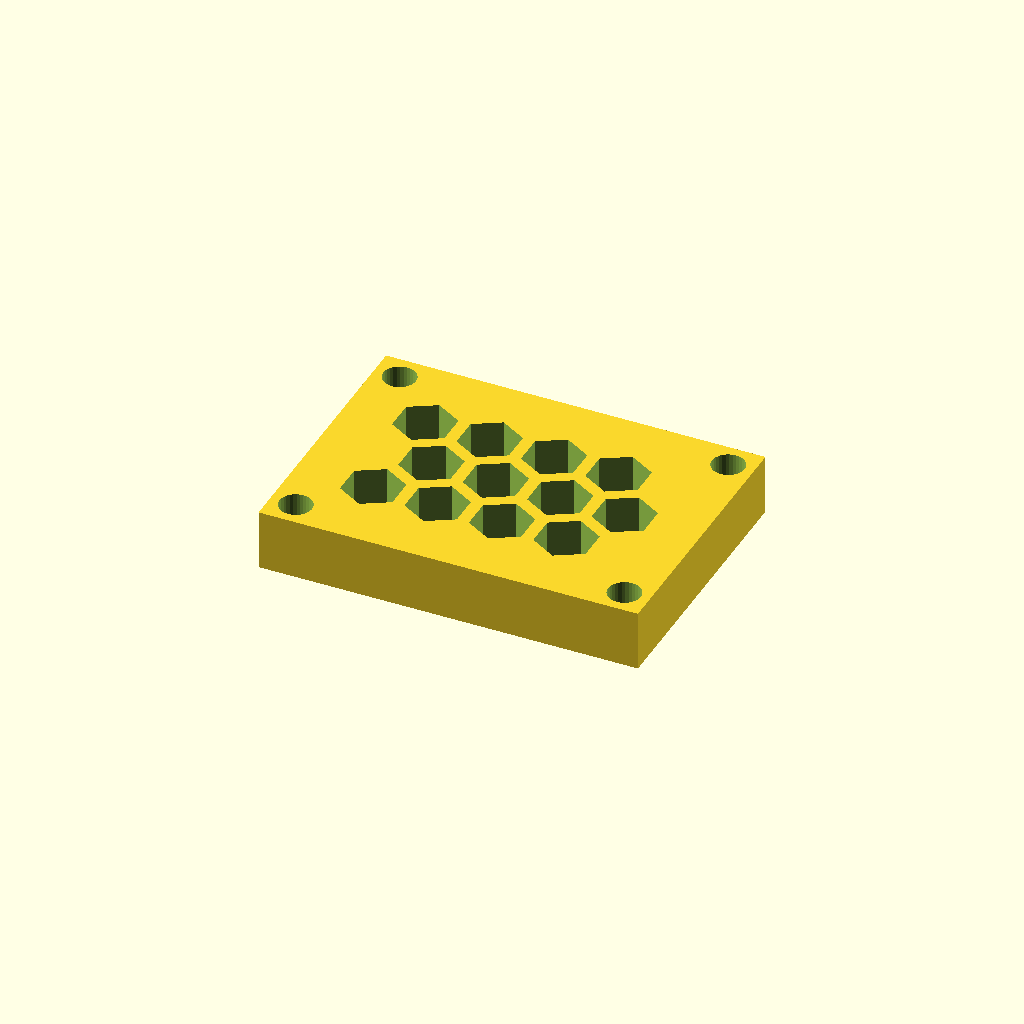
Cell 1: rendered with the file's own defaults.
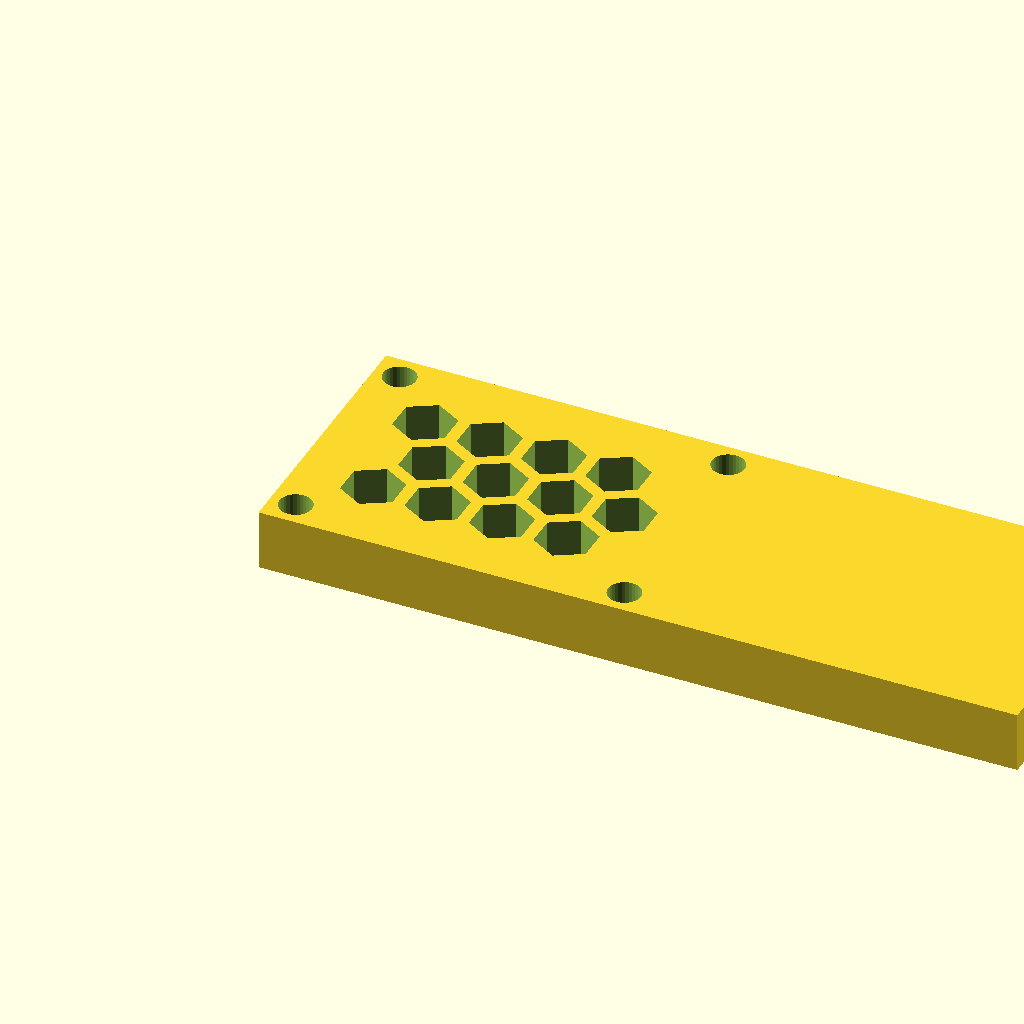
Cell 2: panel_w = 125.54 (everything else at default).
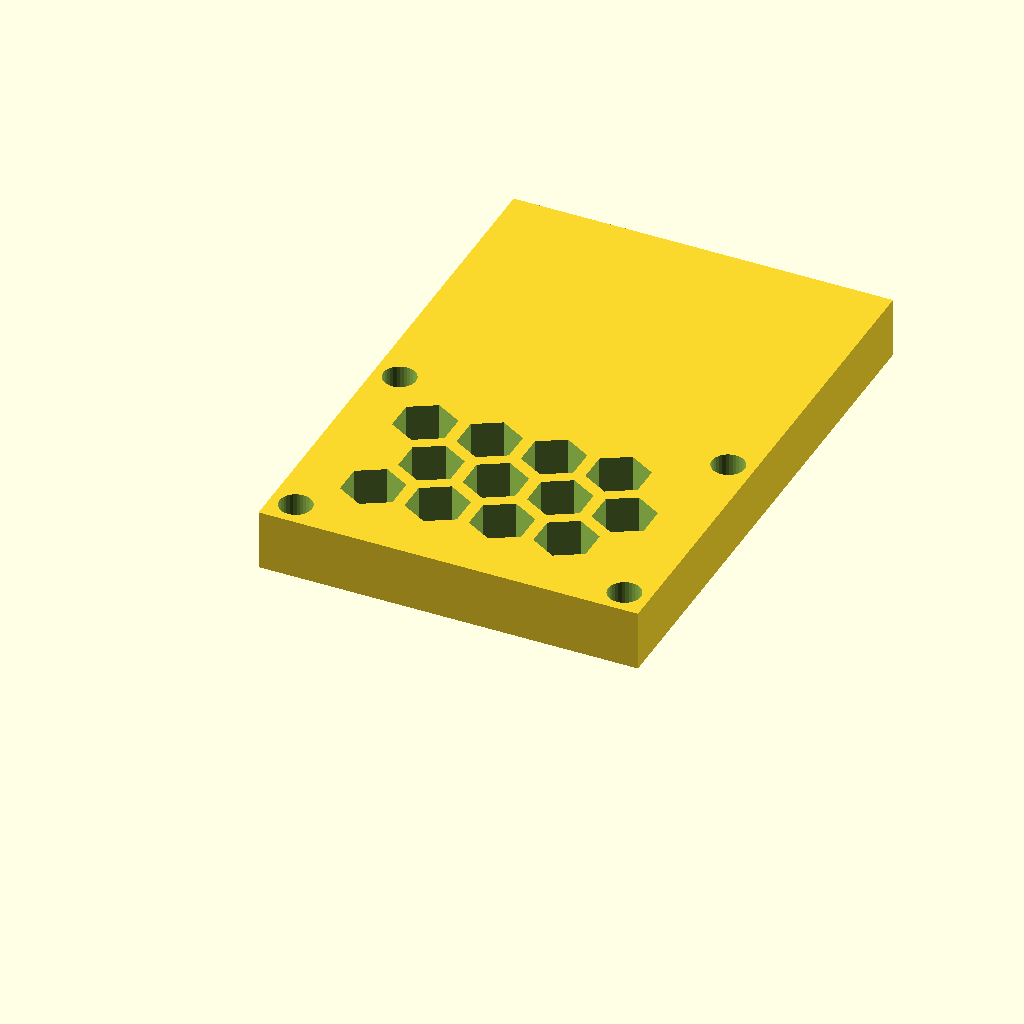
Cell 3: panel_d = 90.52 (everything else at default).
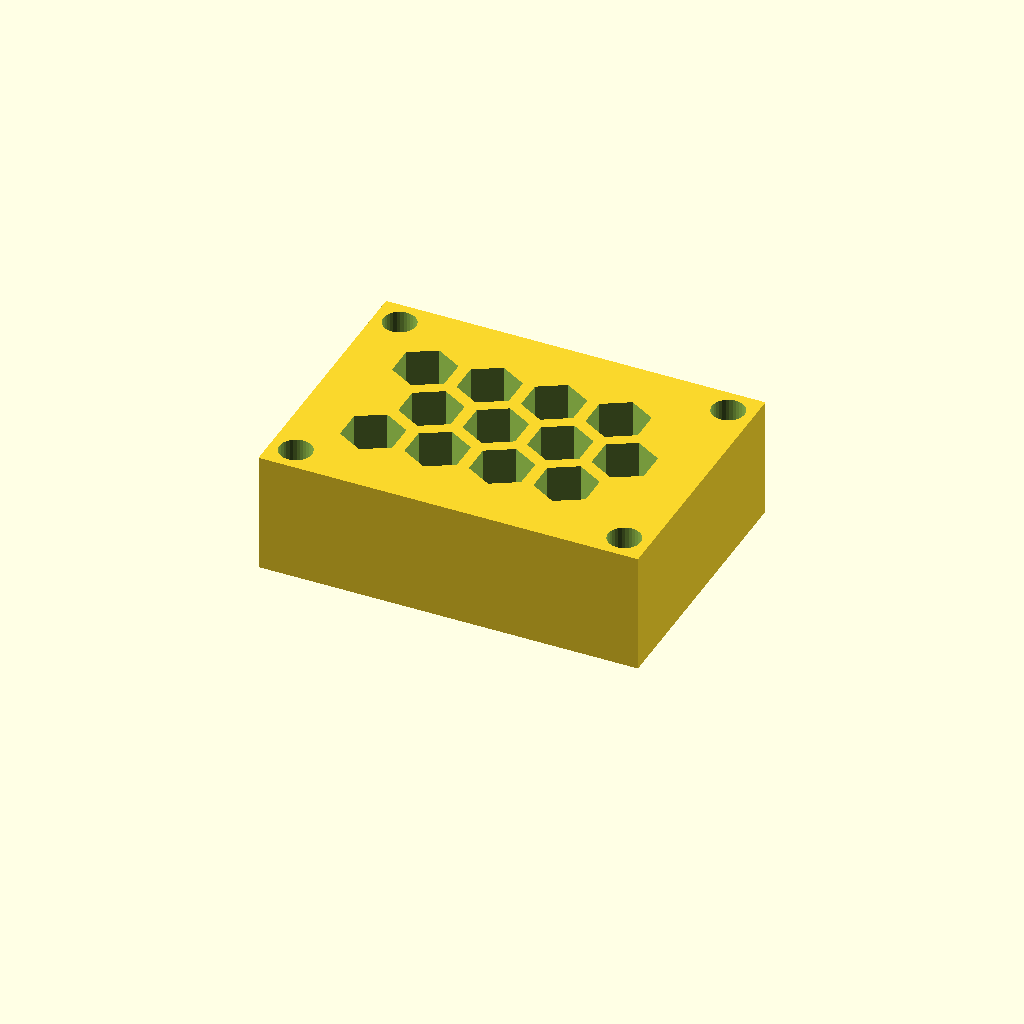
Cell 4 — thick set to 20, the other parameters unchanged.
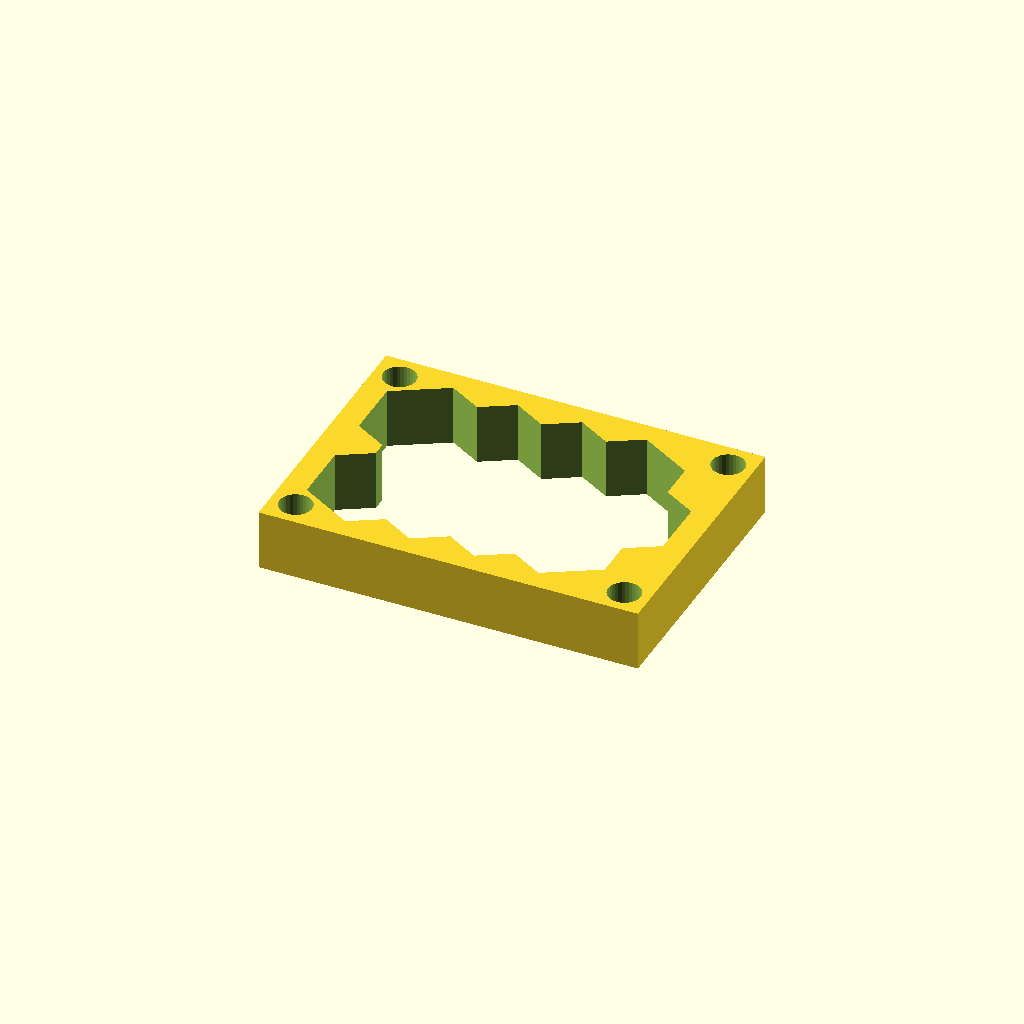
Cell 5: the same model with cell_r = 10.
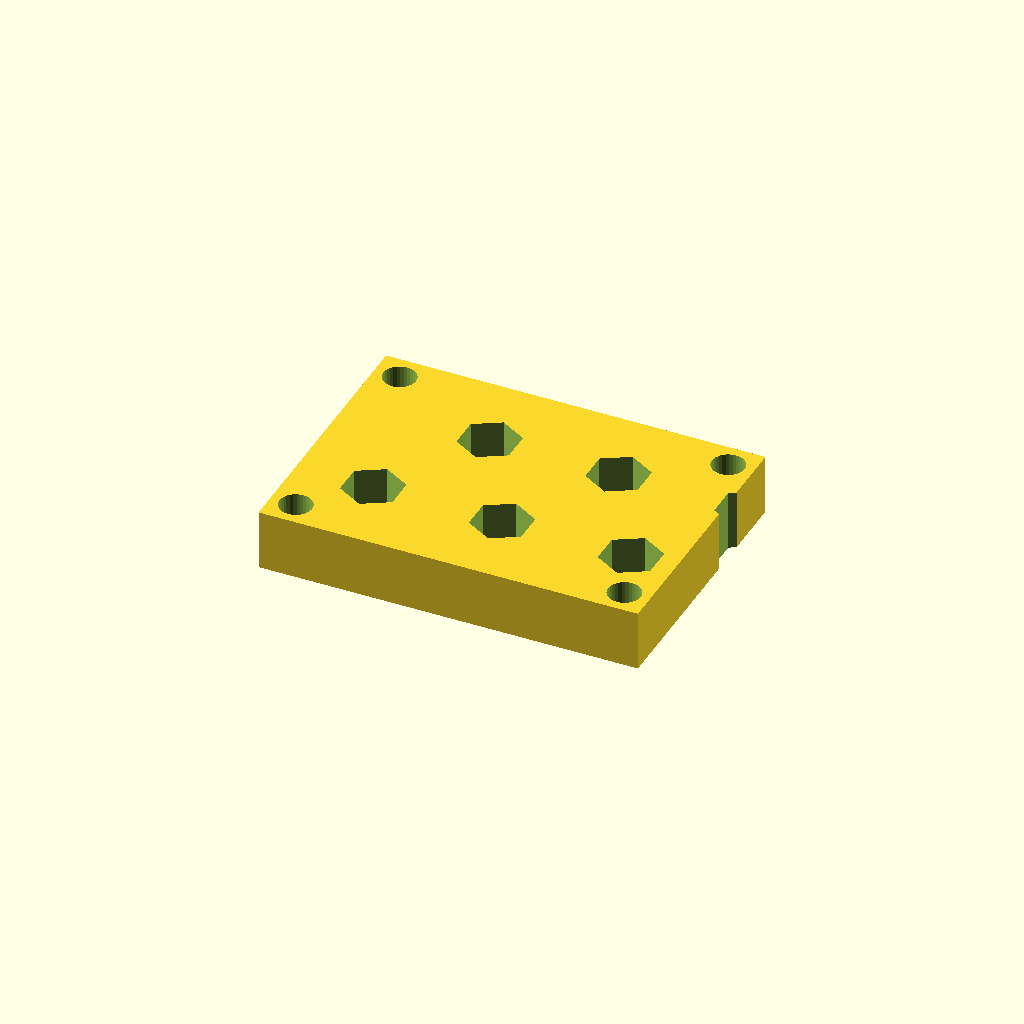
Cell 6: pitch = 21.32 (everything else at default).
One fixed orthographic camera (rotation 55°, 0°, 25°; colour scheme Cornfield) for every cell.
OpenSCAD source file optional_data/data/gen3/hexlattices/part_0008.scad:
$fn = 32;

// ----------------------------------------------------------------------
// Honeycomb panel: 62.77 x 45.26 mm, 12 cells of 10 mm
// ----------------------------------------------------------------------

// --- parameters (mm) ---
panel_w = 62.77;          // panel width
panel_d = 45.26;          // panel depth
thick = 10;               // panel thickness
cell_r = 5;               // hex cell circumradius
pitch = 10.66;            // hex cell pitch (centre to centre)
web = 2;                  // web between the cells
columns = 4;              // columns of cells
rows = 3;                 // rows of cells
cell_count = 12;          // total cells
shift_x = 12.73;          // first cell offset in x
shift_y = 13.4;           // first cell offset in y
mount_d = 5.4;            // corner mounting holes
hole_off = 4.2;           // mounting hole offset from the corners

difference() {
  union() {
    cube([panel_w, panel_d, thick]);
  }
  /* hexagonal cells, point-up, cut right through the plate */
  for (row = [0 : rows - 1]) {
    for (col = [0 : columns - 1]) {
      translate([shift_x + col * pitch + (row % 2) * pitch / 2, shift_y + row * pitch * 0.866025, -2.5]) rotate([0, 0, 30]) cylinder(h = thick + 5, d = 2 * cell_r, $fn = 6);
    }
  }
  /* corner mounting holes, clear of the outer cell web */
  translate([4.2, 4.2, -2.5]) cylinder(h = thick + 5, d = mount_d);
  translate([58.57, 4.2, -2.5]) cylinder(h = thick + 5, d = mount_d);
  translate([4.2, 41.06, -2.5]) cylinder(h = thick + 5, d = mount_d);
  translate([58.57, 41.06, -2.5]) cylinder(h = thick + 5, d = mount_d);
}
Customizer parameters (derived from the source; name, type, default, range or options):
panel_w: number, default 62.77
panel_d: number, default 45.26
thick: number, default 10
cell_r: number, default 5
pitch: number, default 10.66
web: number, default 2
columns: number, default 4
rows: number, default 3
cell_count: number, default 12
shift_x: number, default 12.73
shift_y: number, default 13.4
mount_d: number, default 5.4
hole_off: number, default 4.2
